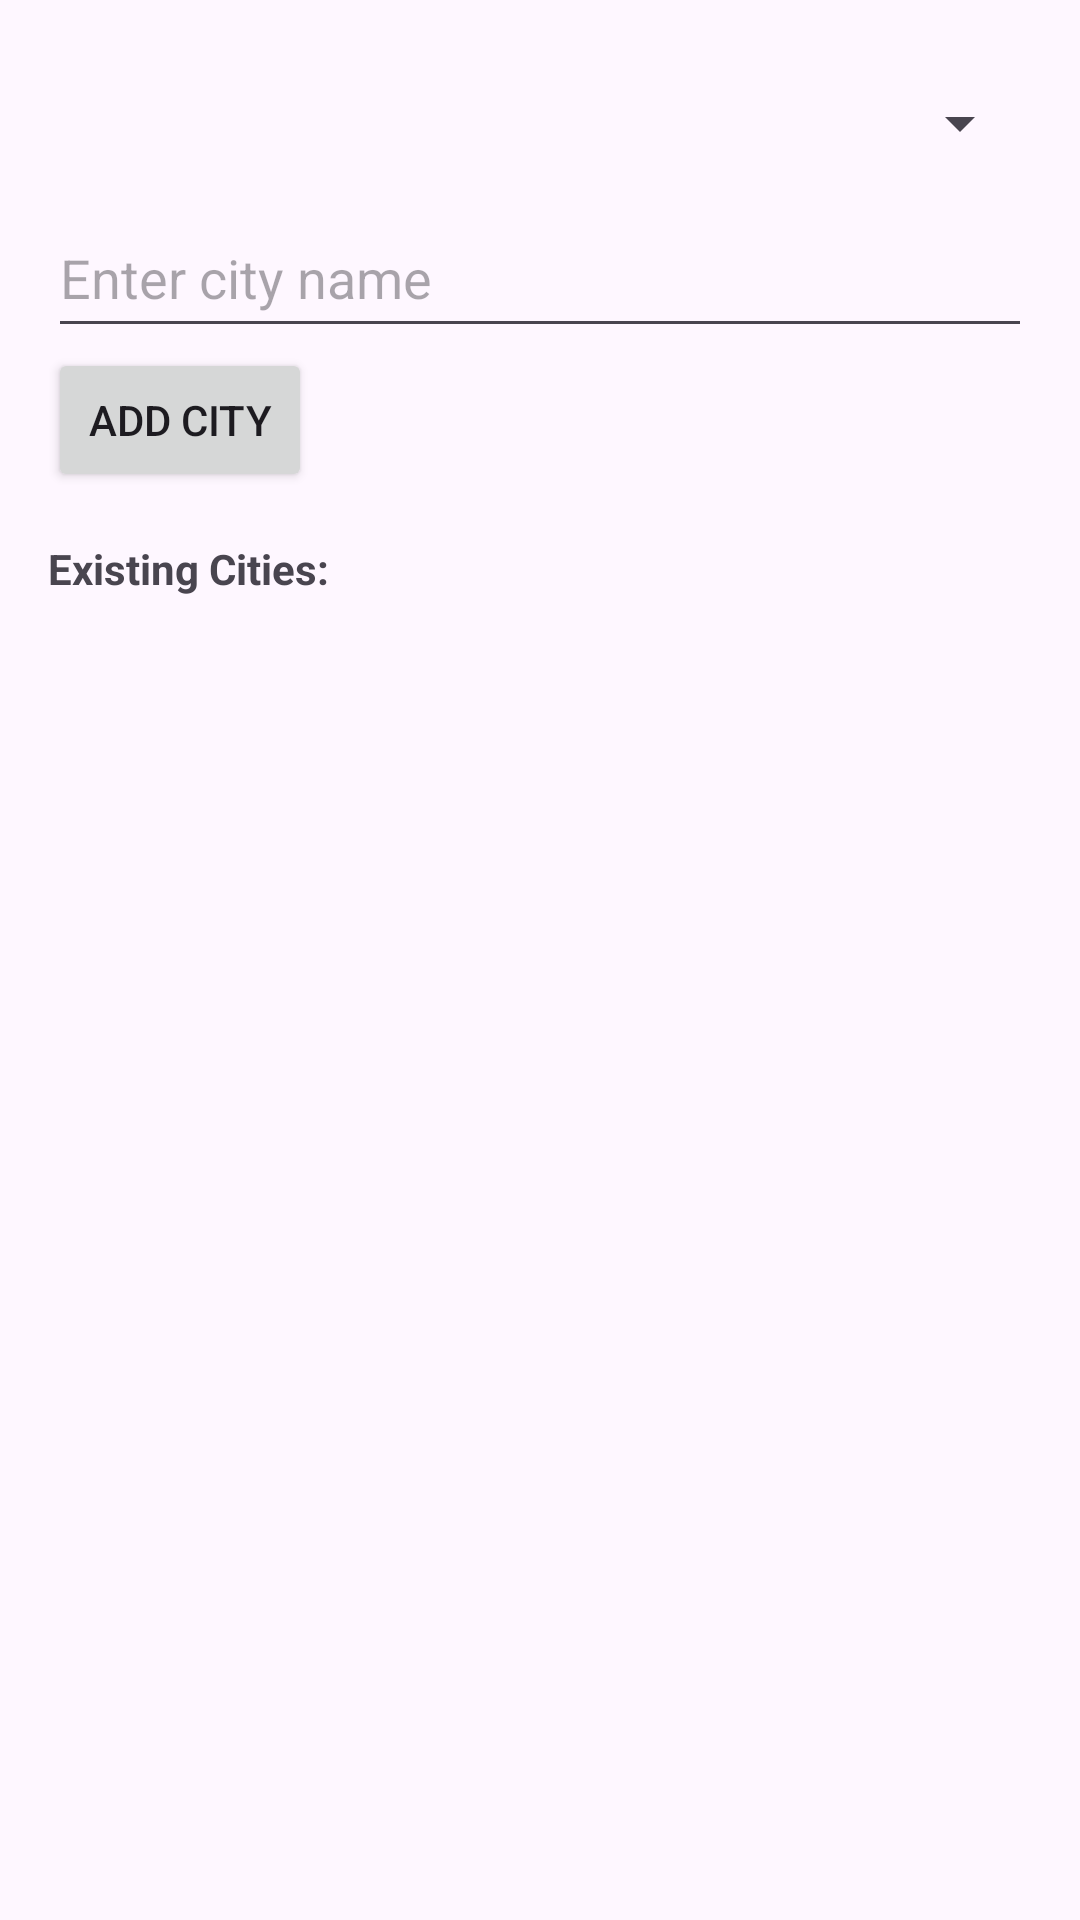

Layout XML and referenced resources for this Android screen:
<!-- AndroidManifest.xml: application theme Theme.ComfortKeepers -->
<!-- res/layout/activity_city.xml -->
<?xml version="1.0" encoding="utf-8"?>
<LinearLayout xmlns:android="http://schemas.android.com/apk/res/android"
    xmlns:tools="http://schemas.android.com/tools"
    android:orientation="vertical"
    android:padding="16dp"
    android:id="@+id/main"
    tools:context=".StateActivity"
    android:layout_width="match_parent"
    android:layout_height="match_parent">

    <Spinner
        android:id="@+id/stateSpinner"
        android:layout_width="match_parent"
        android:layout_height="50dp" />

    <EditText
        android:id="@+id/cityEditText"
        android:layout_width="match_parent"
        android:layout_height="50dp"
        android:inputType="textCapWords"
        android:hint="Enter city name" />

    <Button
        android:id="@+id/addCityButton"
        android:layout_width="wrap_content"
        android:layout_height="wrap_content"
        android:text="Add City" />

    <TextView
        android:id="@+id/cityLabel"
        android:layout_width="wrap_content"
        android:layout_height="wrap_content"
        android:text="Existing Cities:"
        android:textStyle="bold"
        android:paddingTop="16dp"/>

    <ListView
        android:id="@+id/cityListView"
        android:layout_width="match_parent"
        android:layout_height="wrap_content" />

</LinearLayout>
<!-- resources referenced by this layout -->
<resources>
  <style name="Theme.ComfortKeepers" parent="Base.Theme.ComfortKeepers" />
  <style name="Base.Theme.ComfortKeepers" parent="Theme.Material3.DayNight.NoActionBar">
          
          
      </style>
</resources>
